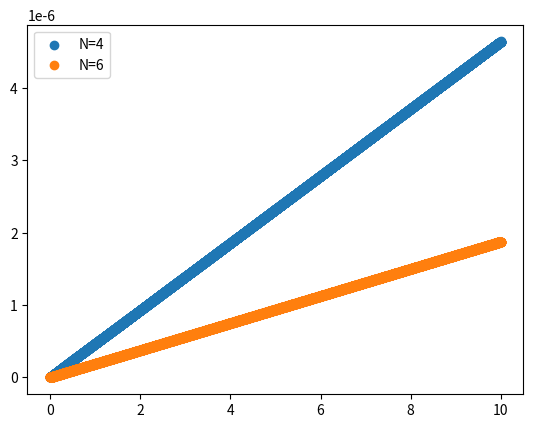

Reproduce this figure in Python.
import numpy  as np
import scipy
import math
from scipy import linalg
from matplotlib import pyplot as plt
import random

def dec_to_bin(num,size):
    array_temp = np.zeros(size)

    for i in range(size):
        num_temp = num%2
        array_temp[size - 1 -i] = num_temp
        num = int(num/2)

    return array_temp

def projector(vec,dim):
    P = np.zeros((dim,dim),dtype = complex)
    for i in range(dim):
        for j in range(dim):
            P[i][j] = vec[i]*(np.conj(vec[j]))

    return P

def H_X(site):
    dim = 2**site
    M = np.zeros((dim,dim))

    for i in range(dim):
        bin_i = dec_to_bin(i,site)
        for j in range(site):
            if(bin_i[j] == 0):
                tar = int(i + 2**(site - 1 - j))
                M[i][tar] = 1
                M[tar][i] = 1
                
    return M

def H_Z(site):
    dim = 2**site
    M = np.zeros((dim,dim))

    for i in range(dim):
        bin_i = dec_to_bin(i,site)
        sum_of_one = 0
        for j in range(site):
            sum_of_one = sum_of_one + bin_i[j]
        M[i][i] = site - 2*sum_of_one

    return M

def H_ZZ(site):
    dim = 2**site
    M = np.zeros((dim,dim))

    for i in range(dim):
        bin_i = dec_to_bin(i,site)
        sum_of_diff = 0
        sum_of_same = 0
        for j in range(site-1):
            if(bin_i[j] != bin_i[j+1]):
                sum_of_diff = sum_of_diff + 1
            else:
                sum_of_same = sum_of_same + 1
        M[i][i] = sum_of_same - sum_of_diff

    return M

def matrix_norm(M,dim):
    M2 = M.dot(np.conj(M).T)
    eig,vec = np.linalg.eig(M2)

    eig_new = np.zeros(dim)
    for i in range(dim):
        eig_new[i] = abs(eig[i])

    mx = np.argmax(eig_new)
    return math.sqrt(eig_new[mx])

# Function filter gives when the pulses are applied.
def filter(j,N):
    return math.sin(j*math.pi/(2*N))**2

site = 4
dim = 2**site
scale = -1
X = H_X(site)*scale
Z = (H_Z(site) + 0.5*H_ZZ(site))*scale
H0 = X + Z
H_diff = X - Z

# dim = 2
# X = np.array([[0,1],[1,0]])
# Z = np.array([[1,0],[0,-1]])
# H0 = X
# H_diff = Z

t0 = 0.001
M = 10000
X_axis = np.zeros(M)
Y1_axis = np.zeros(M)
Y2_axis = np.zeros(M)
Y3_axis = np.zeros(M)

# U_dd is Uhrig's dynamical decoupling of a single period.
# U_id is ideal evolution of a single dt.
U_id = scipy.linalg.expm(-1j*H0*t0)

N1 = 2
U_dd1 = np.identity(dim,dtype = complex)
for j in range((N1)):
    dt = (filter(j+1,N1) - filter(j,N1))*t0
    # H_temp = (H0 + ((-1)**j)*H_diff)
    if(j%2 == 0):
        H_temp = 2*X 
    else:
        H_temp = 2*Z
    U_temp = scipy.linalg.expm(-1j*H_temp*dt)
    U_dd1 = U_temp.dot(U_dd1)

N2 = 4
U_dd2 = np.identity(dim,dtype = complex)
for j in range((N2)):
    dt = (filter(j+1,N2) - filter(j,N2))*t0
    # H_temp = (H0 + ((-1)**j)*H_diff)
    if(j%2 == 0):
        H_temp = 2*X 
    else:
        H_temp = 2*Z
    U_temp = scipy.linalg.expm(-1j*H_temp*dt)
    U_dd2 = U_temp.dot(U_dd2)

N3 = 6
U_dd3 = np.identity(dim,dtype = complex)
for j in range((N3)):
    dt = (filter(j+1,N3) - filter(j,N3))*t0
    # H_temp = (H0 + ((-1)**j)*H_diff)
    if(j%2 == 0):
        H_temp = 2*X 
    else:
        H_temp = 2*Z
    U_temp = scipy.linalg.expm(-1j*H_temp*dt)
    U_dd3 = U_temp.dot(U_dd3)

U0 = np.identity(dim,dtype = complex)
U1 = np.identity(dim,dtype = complex)
U2 = np.identity(dim,dtype = complex)
U3 = np.identity(dim,dtype = complex)

for m in range(M):
    U0 = U_id.dot(U0)
    U1 = U_dd1.dot(U1)
    U2 = U_dd2.dot(U2)
    U3 = U_dd3.dot(U3)

    X_axis[m] = (m+1)*t0
    Y1_axis[m] = matrix_norm(U1 - U0,dim)
    Y2_axis[m] = matrix_norm(U2 - U0,dim)
    Y3_axis[m] = matrix_norm(U3 - U0,dim)

# plt.scatter(X_axis,Y1_axis,label = 'N=2')
plt.scatter(X_axis,Y2_axis,label = 'N=4')
plt.scatter(X_axis,Y3_axis,label = 'N=6')
plt.legend()
plt.show()
